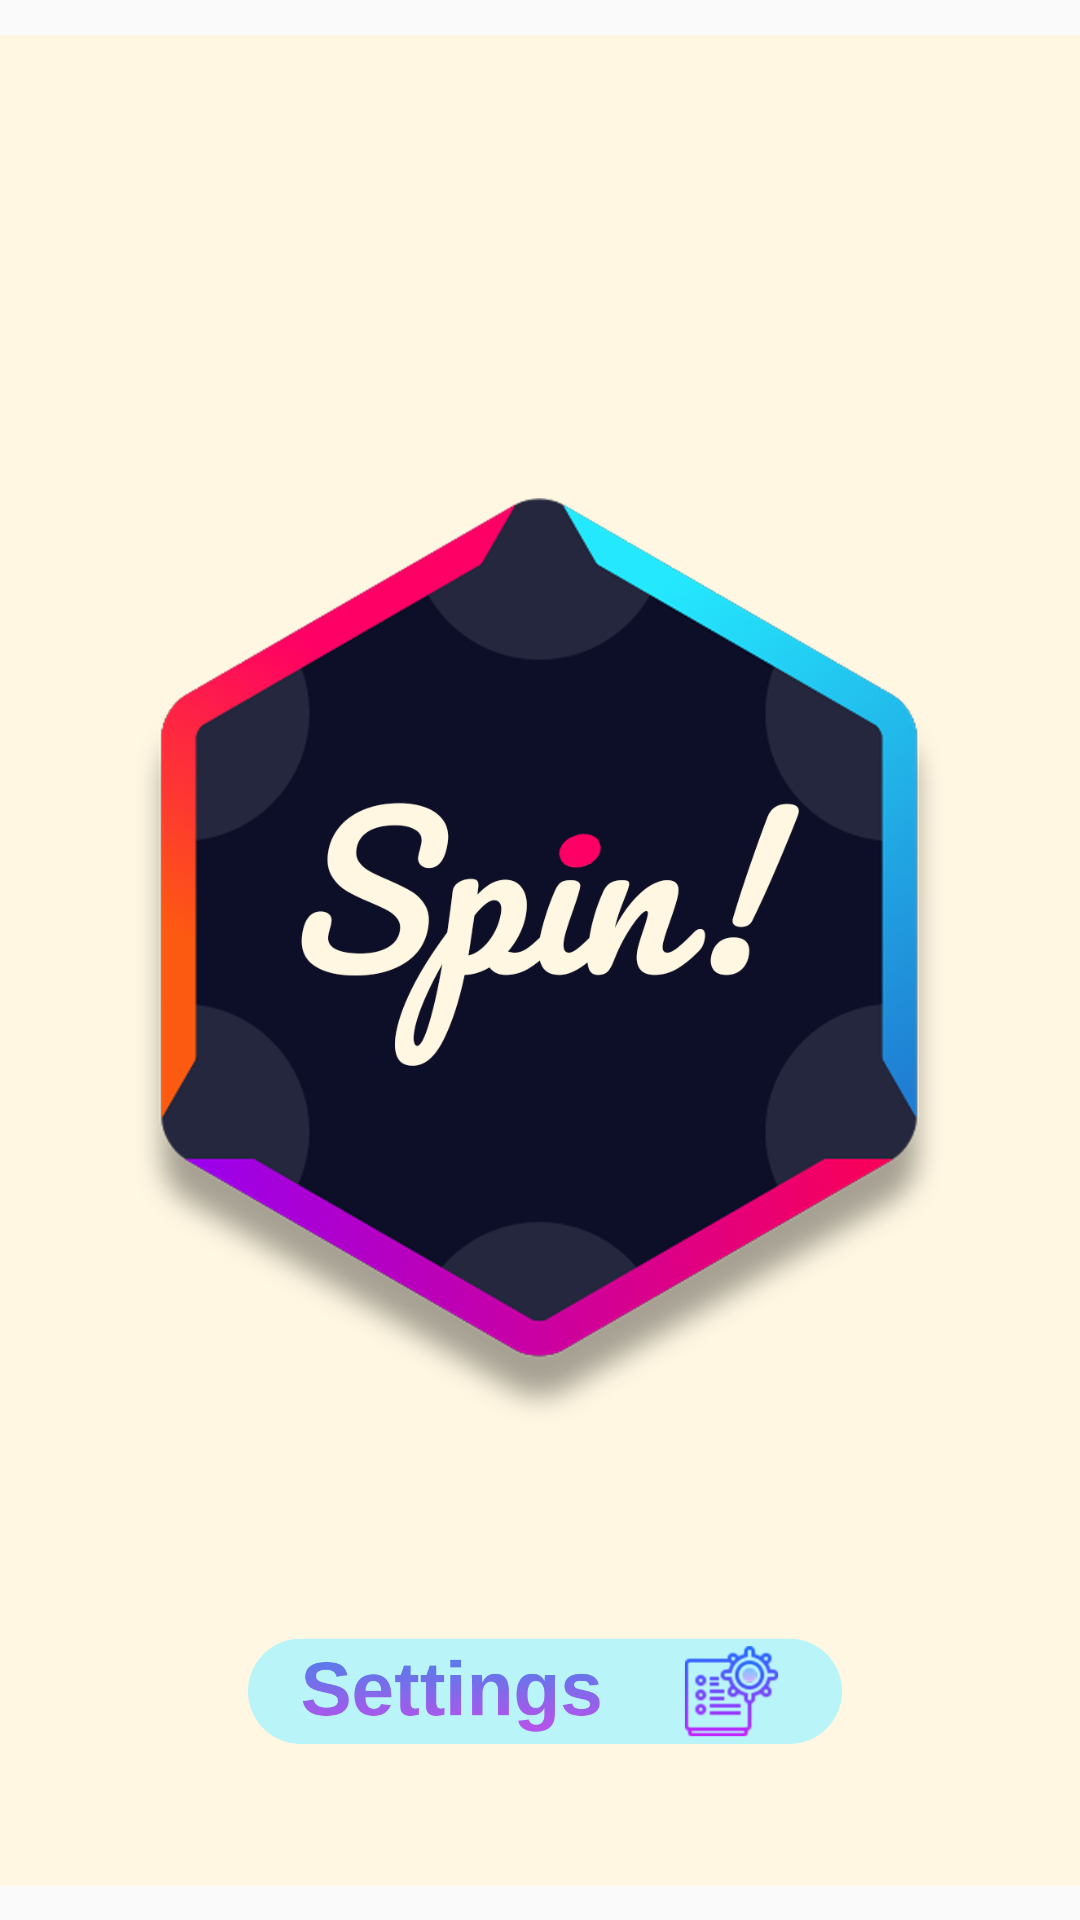

Write the Android layout XML for this screen, with the resource values it uses.
<!-- AndroidManifest.xml: application theme AppTheme -->
<!-- res/layout/activity_main.xml -->
<?xml version="1.0" encoding="utf-8"?>
<android.support.constraint.ConstraintLayout

    xmlns:android="http://schemas.android.com/apk/res/android"
    xmlns:app="http://schemas.android.com/apk/res-auto"
    xmlns:tools="http://schemas.android.com/tools"
    android:theme="@style/Theme.AppCompat.DayNight.NoActionBar"
    android:layout_width="match_parent"
    android:layout_height="match_parent"
    tools:context=".MainActivity">

    <ImageView
        android:id="@+id/background"
        android:layout_width="match_parent"
        android:layout_height="617dp"
        android:adjustViewBounds="false"
        android:contentDescription="Background"
        android:scaleType="centerCrop"
        android:src="@color/colorBackgroundColor"
        android:visibility="visible"
        app:layout_constraintBottom_toBottomOf="parent"
        app:layout_constraintEnd_toEndOf="parent"
        app:layout_constraintHorizontal_bias="0.0"
        app:layout_constraintStart_toStartOf="parent"
        app:layout_constraintTop_toTopOf="parent" />

    <TextView
        android:id="@+id/WhereToEat"
        android:layout_width="366dp"
        android:layout_height="66dp"
        android:layout_marginTop="28dp"
        android:layout_marginBottom="8dp"
        android:gravity="center_horizontal"
        android:text="Where to eat?"
        android:textColor="@color/colorEsketit"
        android:textSize="52sp"
        android:textStyle="bold|italic"
        app:fontFamily="@font/open_sans_bold_italic"
        app:layout_constraintBottom_toTopOf="@+id/background"
        app:layout_constraintEnd_toEndOf="parent"
        app:layout_constraintStart_toStartOf="parent"
        app:layout_constraintTop_toTopOf="parent"
        app:layout_constraintVertical_bias="0.06999999"
        tools:fontFamily="@font/arimo" />

    <ImageButton
        android:id="@+id/spin_button"
        android:layout_width="320dp"
        android:layout_height="308dp"
        android:background="@android:color/transparent"
        android:scaleType="fitCenter"
        android:contentDescription="Spin icon"
        app:layout_constraintBottom_toBottomOf="parent"
        app:layout_constraintEnd_toEndOf="parent"
        app:layout_constraintStart_toStartOf="parent"
        app:layout_constraintTop_toTopOf="parent"
        app:srcCompat="@drawable/circle_menu" />


    <ImageButton
        android:id="@+id/settingsButton"
        android:layout_width="221dp"
        android:layout_height="116dp"
        android:layout_marginTop="13dp"
        android:background="@null"
        android:saveEnabled="true"
        android:scaleType="fitCenter"
        app:layout_constraintBottom_toBottomOf="parent"
        app:layout_constraintEnd_toEndOf="parent"
        app:layout_constraintHorizontal_bias="0.503"
        app:layout_constraintStart_toStartOf="parent"
        app:layout_constraintTop_toBottomOf="@+id/spin_button"
        app:srcCompat="@drawable/settings_menu"
        android:contentDescription="Settings icon" />

</android.support.constraint.ConstraintLayout>
<!-- resources referenced by this layout -->
<resources>
  <color name="colorBackgroundColor">#fff7e2</color>
  <color name="colorEsketit">#0c0f27</color>
  <!-- drawable circle_menu: png bitmap (drawable, 200634 bytes) -->
  <!-- drawable settings_menu: png bitmap (drawable, 39100 bytes) -->
  <style name="AppTheme" parent="Theme.AppCompat.DayNight.NoActionBar">
          
          <item name="colorPrimary">@color/colorPrimary</item>
          <item name="colorPrimaryDark">@color/colorEsketit</item>
          <item name="colorAccent">@color/colorAccent</item>
      </style>
  <color name="colorPrimary">#c4f9df</color>
  <color name="colorAccent">#8dcefb</color>
</resources>
